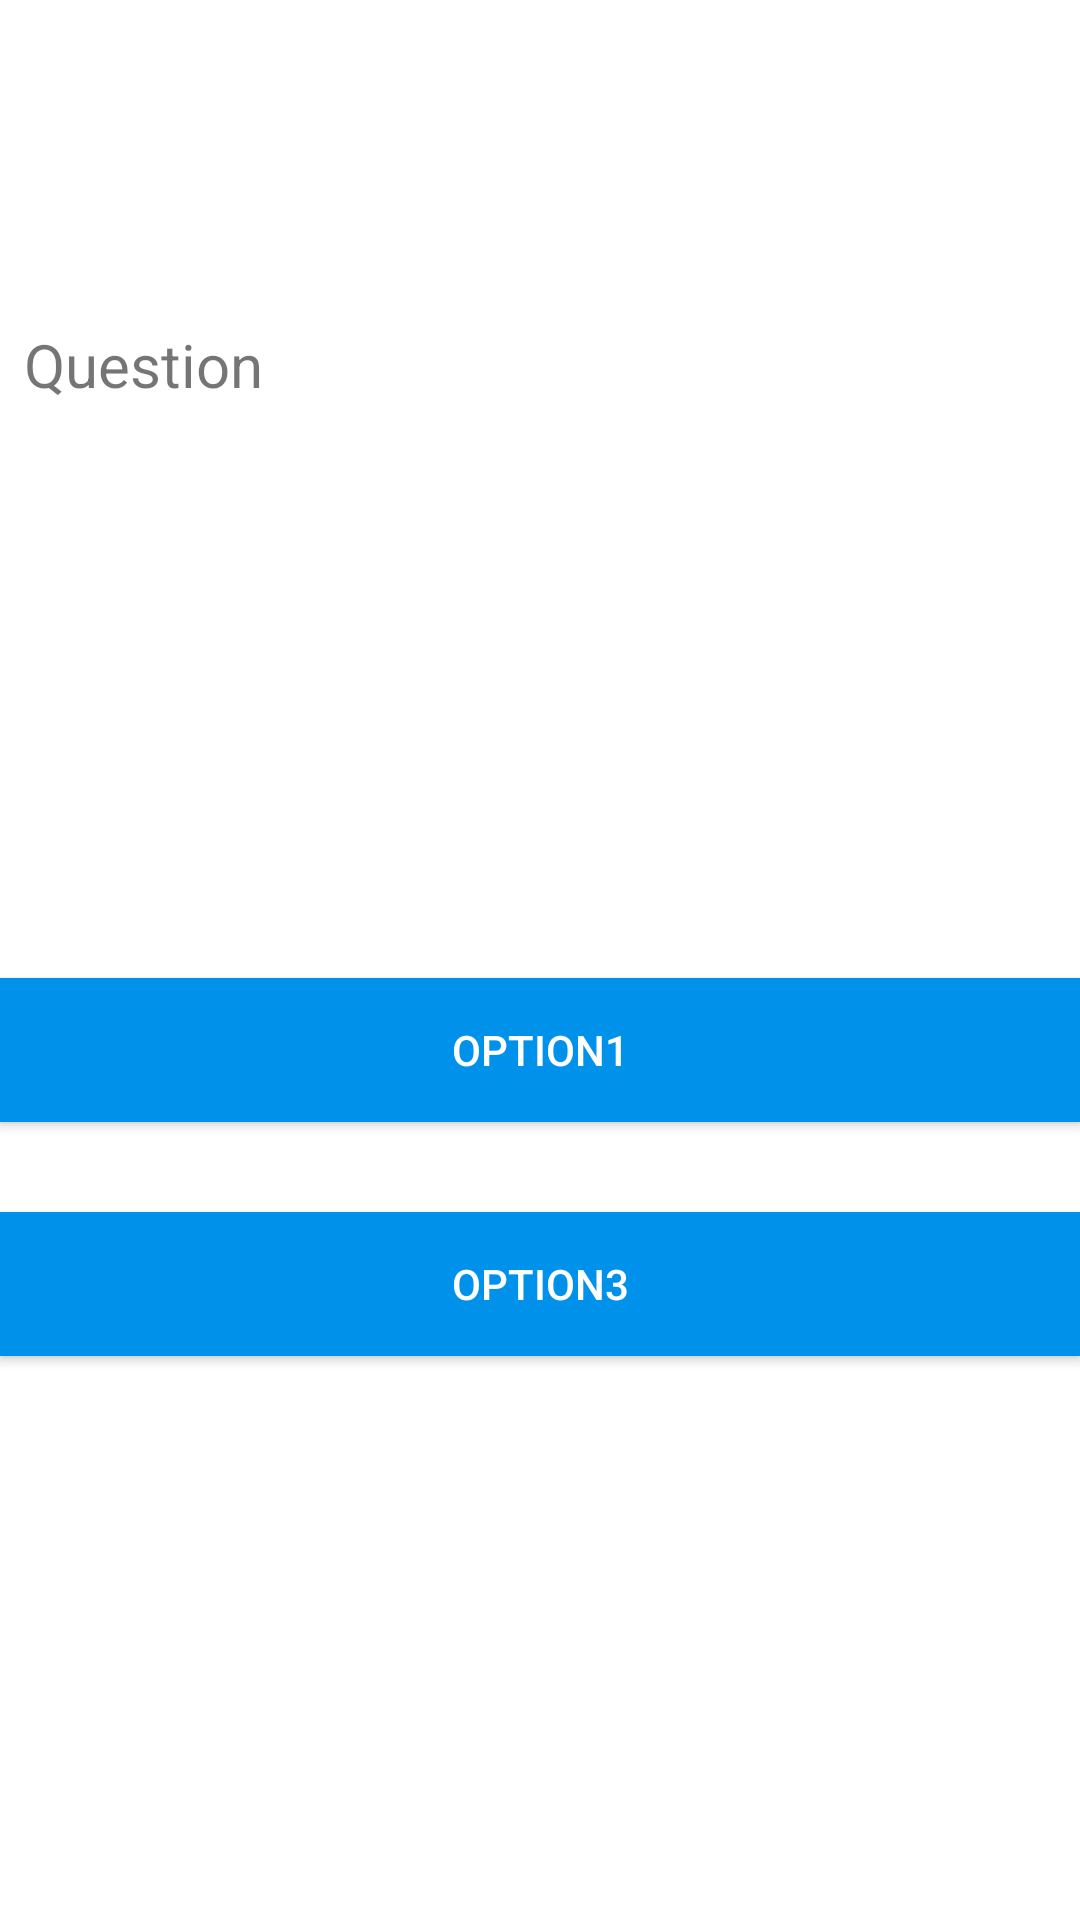

The Android layout XML behind this screen, and the referenced resources:
<!-- AndroidManifest.xml: application theme Theme.Pneuma -->
<!-- res/layout/activity_question.xml -->
<?xml version="1.0" encoding="utf-8"?>
<androidx.constraintlayout.widget.ConstraintLayout xmlns:android="http://schemas.android.com/apk/res/android"
    xmlns:app="http://schemas.android.com/apk/res-auto"
    xmlns:tools="http://schemas.android.com/tools"
    android:layout_width="match_parent"
    android:layout_height="match_parent"
    tools:context=".QuestionActivity">


    <TextView
        android:id="@+id/question"
        android:layout_width="match_parent"
        android:layout_height="70dp"
        android:layout_marginBottom="156dp"
        android:padding="8dp"
        android:text="Question"
        android:textSize="20sp"
        app:layout_constraintBottom_toTopOf="@+id/choice1"
        tools:layout_editor_absoluteX="0dp" />

    <Button
        android:id="@+id/choice1"
        android:layout_width="match_parent"
        android:layout_height="wrap_content"
        android:layout_marginBottom="40dp"
        android:background="#0091EA"
        android:padding="8dp"
        android:text="option1"
        android:textColor="#fff"
        app:layout_constraintBottom_toTopOf="@+id/choice2"
        tools:layout_editor_absoluteX="0dp" />

    <Button
        android:id="@+id/choice2"
        android:layout_width="match_parent"
        android:layout_height="wrap_content"
        android:layout_marginTop="416dp"
        android:layout_marginBottom="40dp"
        android:background="#0091EA"
        android:padding="8dp"
        android:text="option2"
        android:textColor="#fff"
        app:layout_constraintBottom_toTopOf="@+id/choice3"
        app:layout_constraintTop_toTopOf="parent"
        app:layout_constraintVertical_bias="0.535"
        tools:layout_editor_absoluteX="16dp" />

    <Button
        android:id="@+id/choice3"
        android:layout_width="match_parent"
        android:layout_height="wrap_content"


        android:layout_marginBottom="188dp"
        android:background="#0091EA"
        android:padding="8dp"
        android:text="option3"
        android:textColor="#fff"
        app:layout_constraintBottom_toBottomOf="parent"
        app:layout_constraintEnd_toEndOf="parent"
        app:layout_constraintHorizontal_bias="0.0"
        app:layout_constraintStart_toStartOf="parent" />

</androidx.constraintlayout.widget.ConstraintLayout>
<!-- resources referenced by this layout -->
<resources>
  <style name="Theme.Pneuma" parent="Theme.MaterialComponents.DayNight.DarkActionBar">
          
          <item name="colorPrimary">@color/purple_500</item>
          <item name="colorPrimaryVariant">@color/purple_700</item>
          <item name="colorOnPrimary">@color/white</item>
          
          <item name="colorSecondary">@color/teal_200</item>
          <item name="colorSecondaryVariant">@color/teal_700</item>
          <item name="colorOnSecondary">@color/black</item>
          
          <item name="android:statusBarColor" tools:targetApi="l">?attr/colorPrimaryVariant</item>
          
      </style>
  <color name="purple_500">#FF6200EE</color>
  <color name="purple_700">#FF3700B3</color>
  <color name="white">#FFFFFFFF</color>
  <color name="teal_200">#FF03DAC5</color>
  <color name="teal_700">#FF018786</color>
  <color name="black">#FF000000</color>
</resources>
